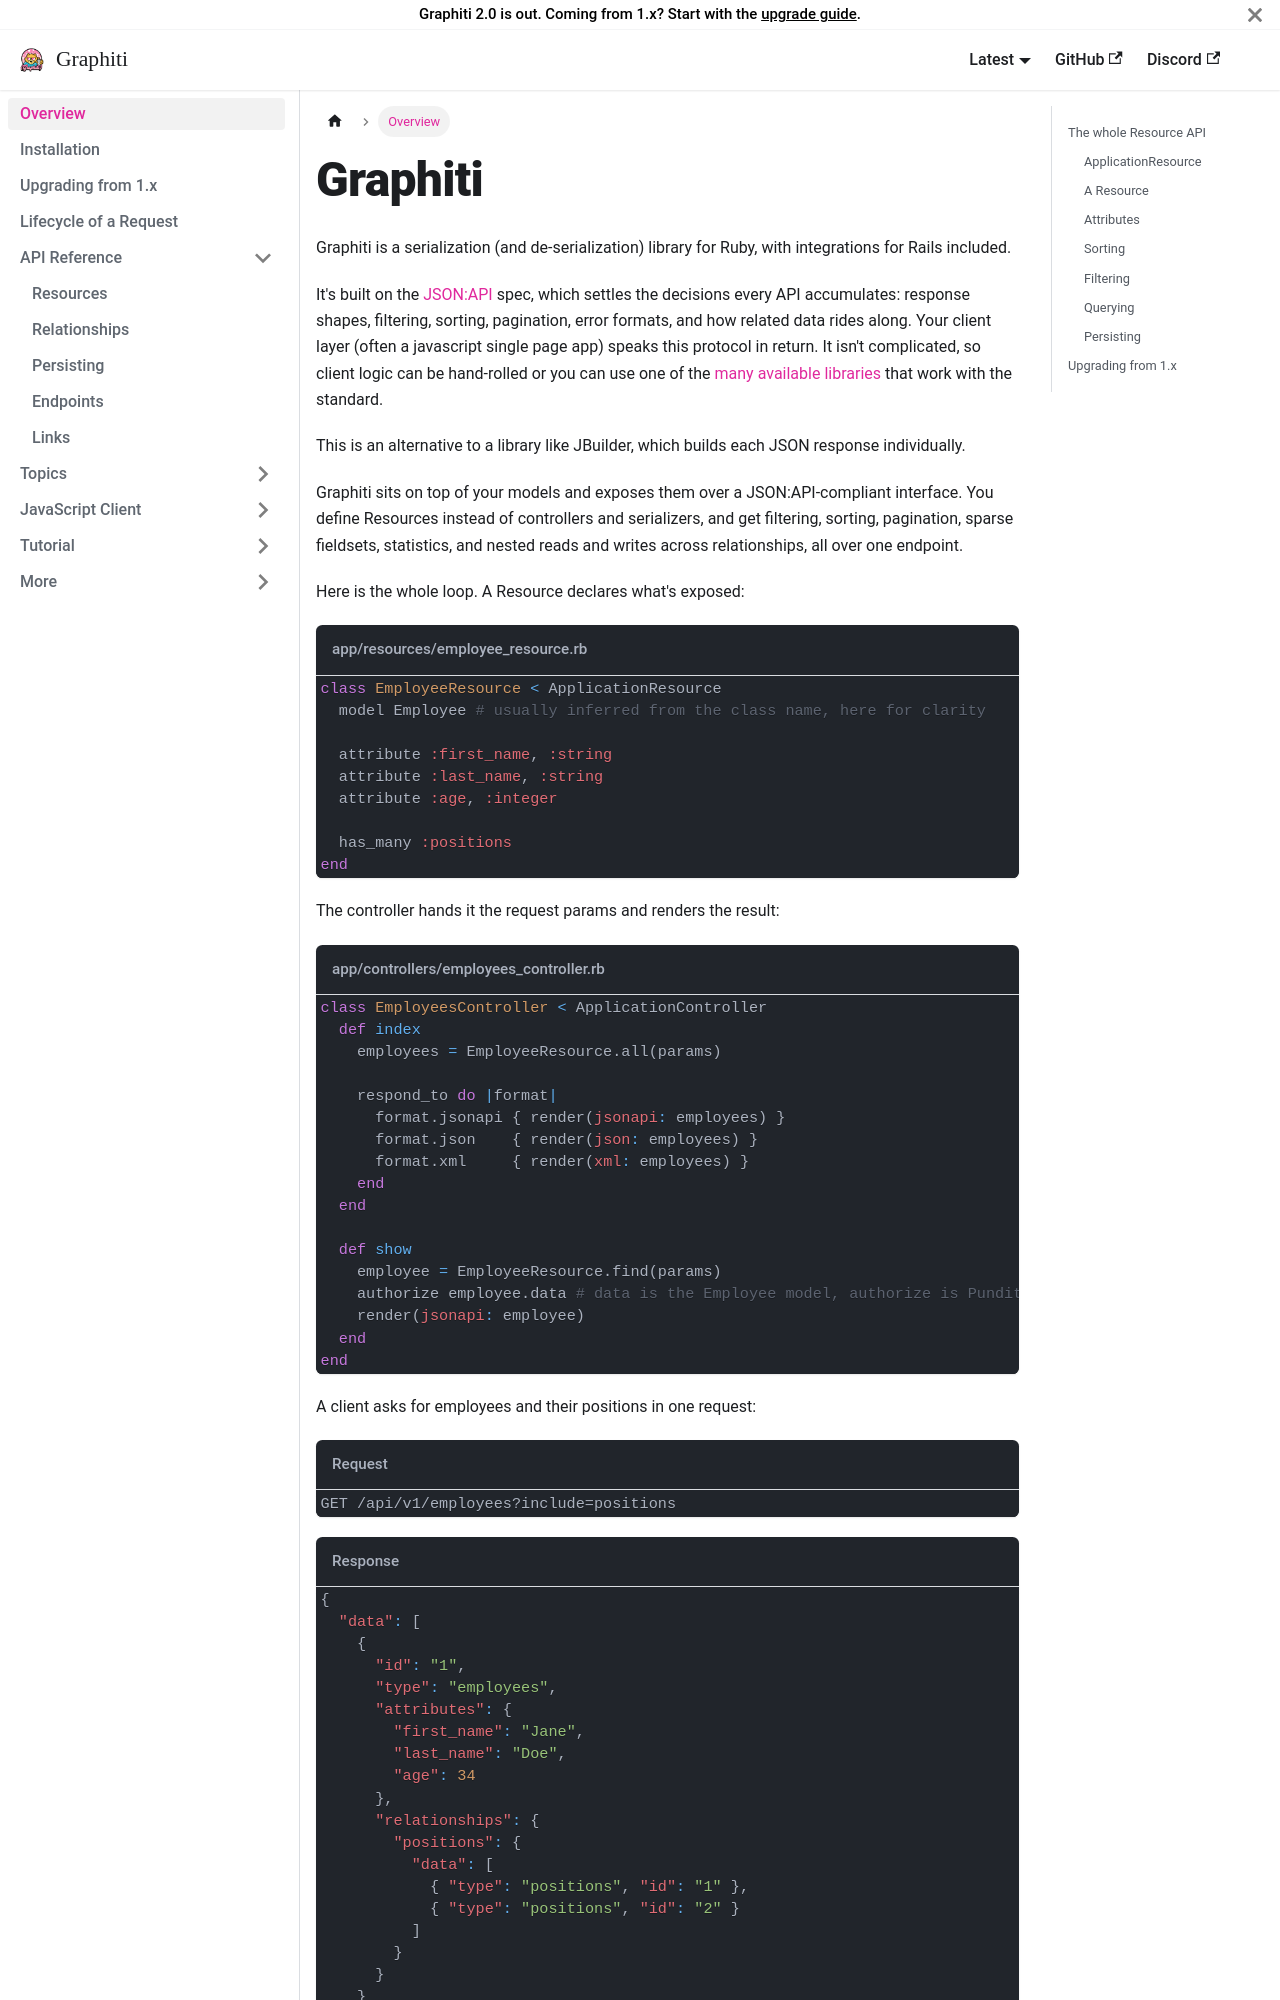

repository: dshoemaker/graphiti · page: index.html · generator: docusaurus

### Graphiti

[![CI](https://github.com/graphiti-api/graphiti/actions/workflows/ci.yml/badge.svg)](https://github.com/graphiti-api/graphiti/actions/workflows/ci.yml)
[![Gem Version](https://badge.fury.io/rb/graphiti.svg)](https://badge.fury.io/rb/graphiti)
[![Ruby Style Guide](https://img.shields.io/badge/code_style-standard-brightgreen.svg)](https://github.com/testdouble/standard)
[![semantic-release: angular](https://img.shields.io/badge/semantic--release-angular-e10079?logo=semantic-release)](https://github.com/semantic-release/semantic-release)
